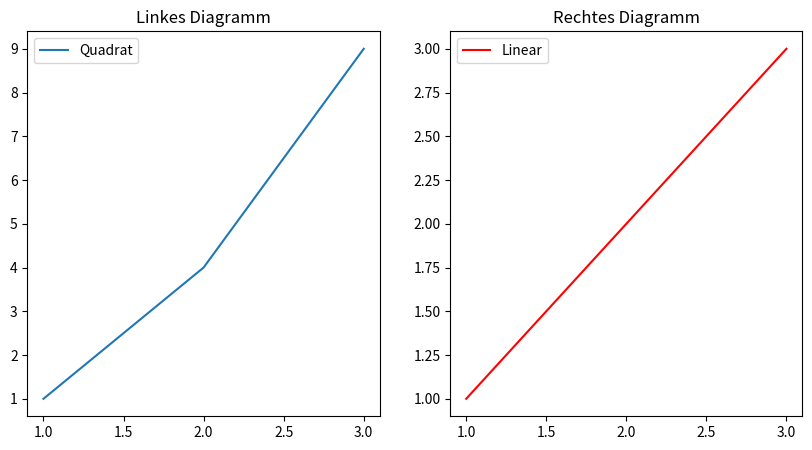

Reproduce this figure in Python.
import matplotlib.pyplot as plt

# Erstelle eine neue Figur mit zwei Subplots (1 Zeile, 2 Spalten)
fig, ax = plt.subplots(1, 2, figsize=(10, 5))

# Erstes Diagramm in der linken Achse
ax[0].plot([1, 2, 3], [1, 4, 9], label="Quadrat")
ax[0].set_title('Linkes Diagramm')
ax[0].legend()

# Zweites Diagramm in der rechten Achse
ax[1].plot([1, 2, 3], [1, 2, 3], label="Linear", color='red')
ax[1].set_title('Rechtes Diagramm')
ax[1].legend()

# Zeige die Figur an
plt.show()
